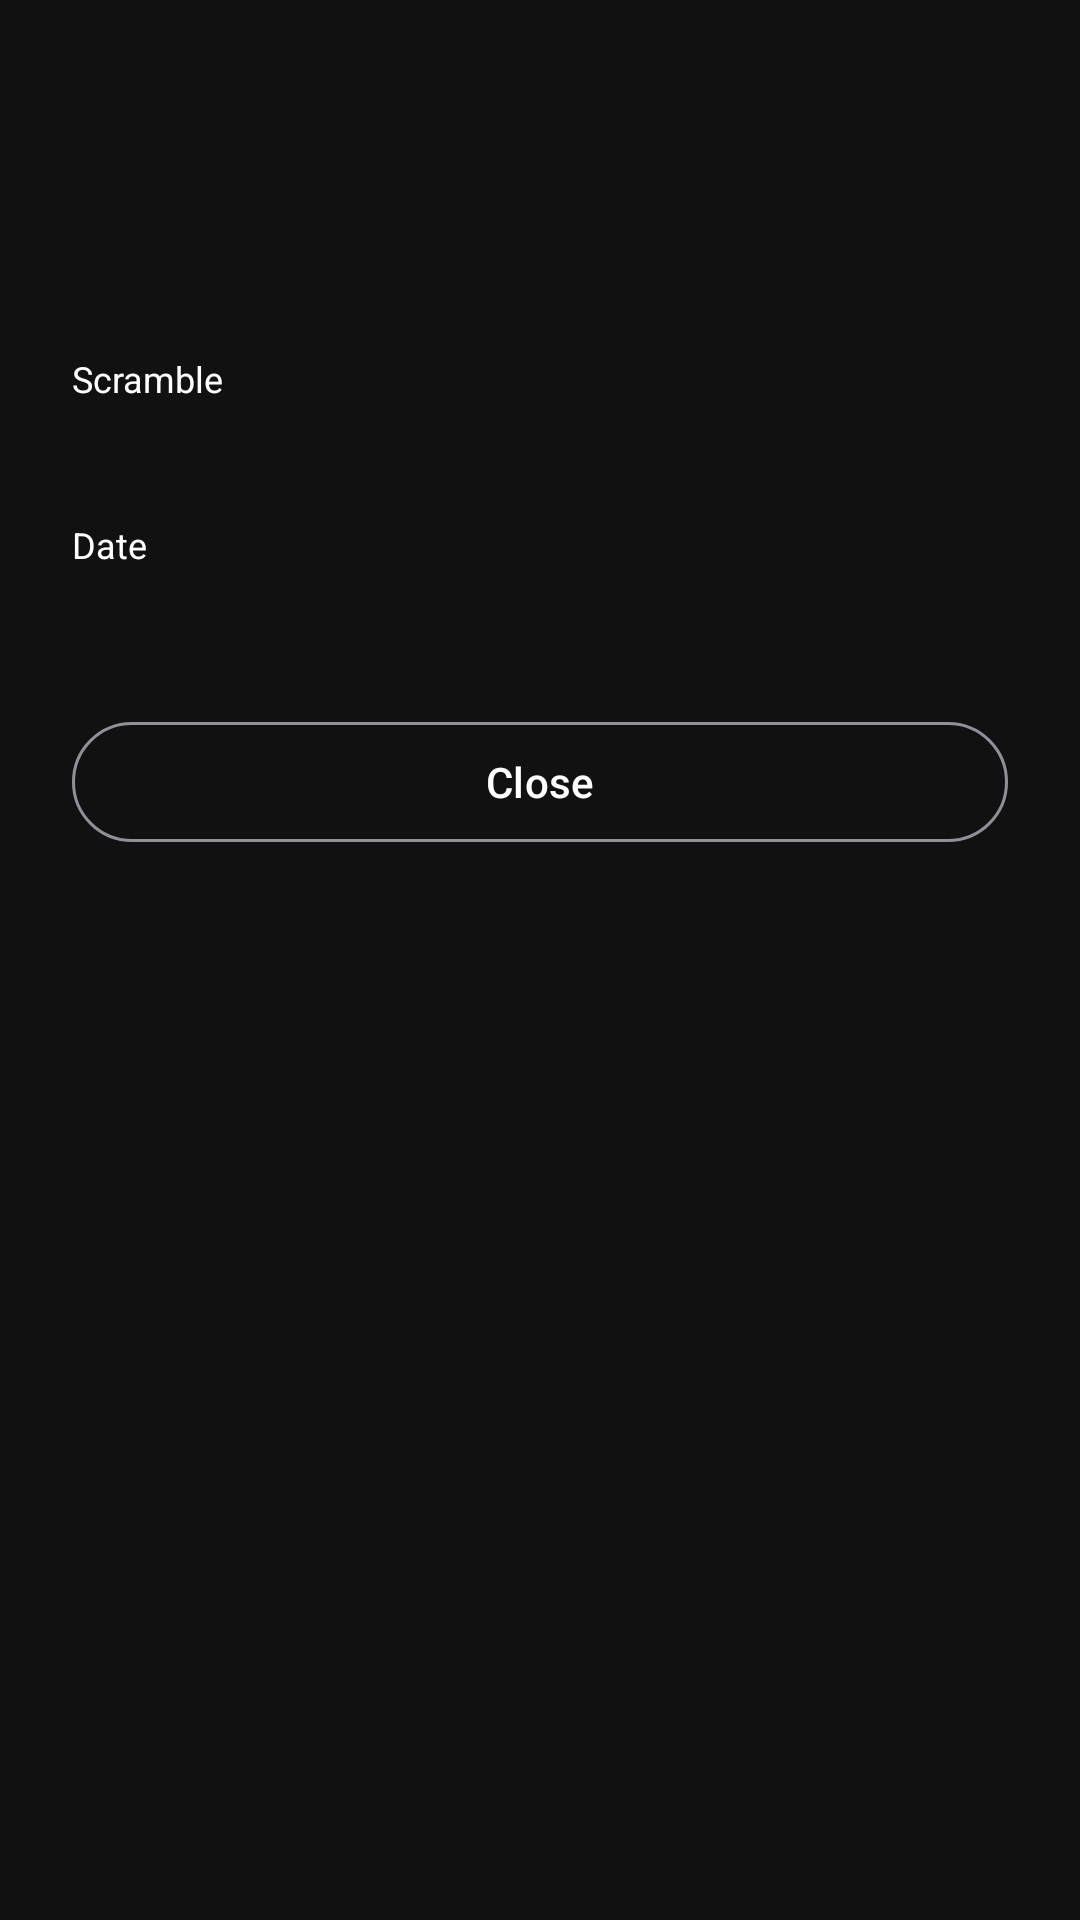

Layout XML and referenced resources for this Android screen:
<!-- AndroidManifest.xml: application theme Theme.KoldCube -->
<!-- res/layout/dialog_solve_detail.xml -->
<?xml version="1.0" encoding="utf-8"?>
<LinearLayout xmlns:android="http://schemas.android.com/apk/res/android"
    android:layout_width="match_parent"
    android:layout_height="wrap_content"
    android:orientation="vertical"
    android:padding="24dp"
    android:background="@color/surface_dark">

    <TextView
        android:id="@+id/tvDetailTime"
        android:layout_width="match_parent"
        android:layout_height="wrap_content"
        android:textColor="@color/white"
        android:textSize="36sp"
        android:fontFamily="monospace"
        android:gravity="center"
        android:layout_marginBottom="8dp" />

    <TextView
        android:id="@+id/tvDetailStatus"
        android:layout_width="match_parent"
        android:layout_height="wrap_content"
        android:textSize="16sp"
        android:gravity="center"
        android:layout_marginBottom="16dp" />

    <TextView
        android:layout_width="match_parent"
        android:layout_height="wrap_content"
        android:text="Scramble"
        android:textColor="@color/white"
        android:textSize="12sp"
        android:layout_marginBottom="4dp" />

    <TextView
        android:id="@+id/tvDetailScramble"
        android:layout_width="match_parent"
        android:layout_height="wrap_content"
        android:textColor="@color/white"
        android:textSize="14sp"
        android:fontFamily="monospace"
        android:layout_marginBottom="16dp" />

    <TextView
        android:layout_width="match_parent"
        android:layout_height="wrap_content"
        android:text="Date"
        android:textColor="@color/white"
        android:textSize="12sp"
        android:layout_marginBottom="4dp" />

    <TextView
        android:id="@+id/tvDetailDate"
        android:layout_width="match_parent"
        android:layout_height="wrap_content"
        android:textColor="@color/white"
        android:textSize="14sp"
        android:layout_marginBottom="24dp" />

    <com.google.android.material.button.MaterialButton
        android:id="@+id/btnDetailClose"
        style="@style/Widget.Material3.Button.OutlinedButton"
        android:layout_width="match_parent"
        android:layout_height="wrap_content"
        android:text="Close"
        android:textColor="@color/white" />

</LinearLayout>
<!-- resources referenced by this layout -->
<resources>
  <color name="surface_dark">#FF111111</color>
  <color name="white">#FFFFFFFF</color>
  <style name="Theme.KoldCube" parent="Base.Theme.KoldCube" />
  <style name="Base.Theme.KoldCube" parent="Theme.Material3.Dark.NoActionBar">
          <item name="android:windowBackground">@color/bg_black</item>
          <item name="android:colorBackground">@color/bg_black</item>
          <item name="colorSurface">@color/bg_black</item>
          <item name="colorOnSurface">@color/white</item>
          <item name="colorPrimary">@color/white</item>
          <item name="colorOnPrimary">@color/bg_black</item>
          <item name="android:textColor">@color/white</item>
      </style>
  <color name="bg_black">#FF000000</color>
</resources>
